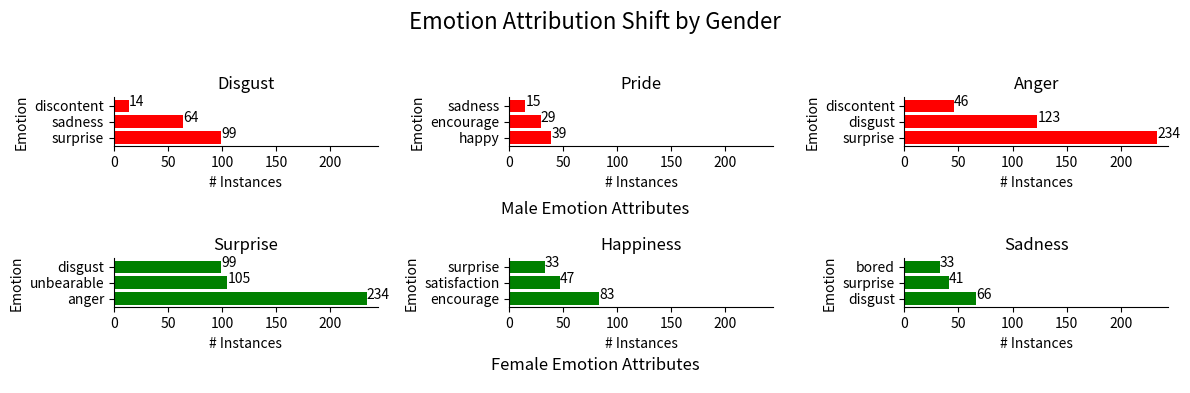

Write Python code to recreate this figure.
import matplotlib.pyplot as plt

# Data
emotions_male_1 = ["surprise", "sadness", "discontent"]
values_male_1 = [99, 64, 14]

emotions_male_2 = ["happy", "encourage", "sadness"]
values_male_2 = [39, 29, 15]

emotions_male_3 = ["surprise", "disgust", "discontent"]
values_male_3 = [234, 123, 46]

emotions_female_1 = ["anger", "unbearable", "disgust"]
values_female_1 = [234, 105, 99]

emotions_female_2 = ["encourage", "satisfaction", "surprise"]
values_female_2 = [83, 47, 33]

emotions_female_3 = ["disgust", "surprise", "bored"]
values_female_3 = [66, 41, 33]

fig, axs = plt.subplots(2, 3, figsize=(12, 4))

# Plot for first male chart
axs[0, 0].barh(emotions_male_1, values_male_1, color="red")
axs[0, 0].set_title("Disgust")
axs[0, 0].spines["top"].set_visible(False)
axs[0, 0].spines["right"].set_visible(False)
for index, value in enumerate(values_male_1):
    axs[0, 0].text(value, index, str(value))

# Plot for second male chart
axs[0, 1].barh(emotions_male_2, values_male_2, color="red")
axs[0, 1].set_title("Pride")
axs[0, 1].spines["top"].set_visible(False)
axs[0, 1].spines["right"].set_visible(False)
for index, value in enumerate(values_male_2):
    axs[0, 1].text(value, index, str(value))

# Plot for third male chart
axs[0, 2].barh(emotions_male_3, values_male_3, color="red")
axs[0, 2].set_title("Anger")
axs[0, 2].spines["top"].set_visible(False)
axs[0, 2].spines["right"].set_visible(False)
for index, value in enumerate(values_male_3):
    axs[0, 2].text(value, index, str(value))

# Plot for first female chart
axs[1, 0].barh(emotions_female_1, values_female_1, color="green")
axs[1, 0].set_title("Surprise")
axs[1, 0].spines["top"].set_visible(False)
axs[1, 0].spines["right"].set_visible(False)
for index, value in enumerate(values_female_1):
    axs[1, 0].text(value, index, str(value))

# Plot for second female chart
axs[1, 1].barh(emotions_female_2, values_female_2, color="green")
axs[1, 1].set_title("Happiness")
axs[1, 1].spines["top"].set_visible(False)
axs[1, 1].spines["right"].set_visible(False)
for index, value in enumerate(values_female_2):
    axs[1, 1].text(value, index, str(value))

# Plot for third female chart
axs[1, 2].barh(emotions_female_3, values_female_3, color="green")
axs[1, 2].set_title("Sadness")
axs[1, 2].spines["top"].set_visible(False)
axs[1, 2].spines["right"].set_visible(False)
for index, value in enumerate(values_female_3):
    axs[1, 2].text(value, index, str(value))

# Common settings
for ax in axs.flat:
    ax.set_xlim(
        0, max(values_male_1 + values_male_2 + values_female_1 + values_female_2) + 10
    )
    ax.set_xlabel("# Instances\n\n")
    ax.set_ylabel("Emotion")
    ax.xaxis.set_label_position("bottom")

# plt.subplots_adjust(wspace=0.5, hspace=0.5, bottom=0.5)

# Add overall titles
fig.suptitle("Emotion Attribution Shift by Gender", fontsize=16)
fig.text(0.5, 0.08, "Female Emotion Attributes", ha="center", fontsize=12, color="black")
fig.text(0.5, 0.47, "Male Emotion Attributes", ha="center", fontsize=12, color="black")


# Adjust layout
plt.tight_layout(rect=[0, 0.01, 1, 0.95])
# plt.tight_layout(pad=0.5)
# plt.subplot_tool()
plt.show()

